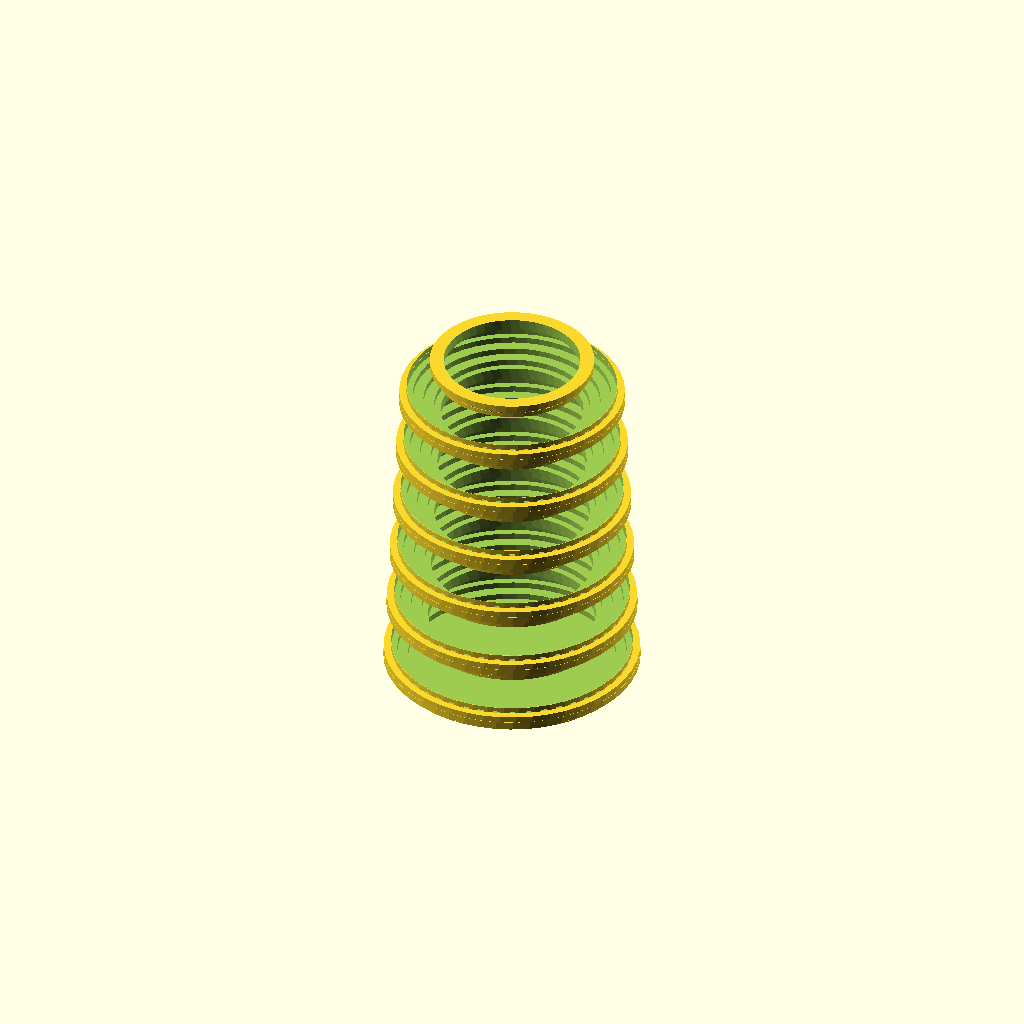
Cell 1: rendered with the file's own defaults.
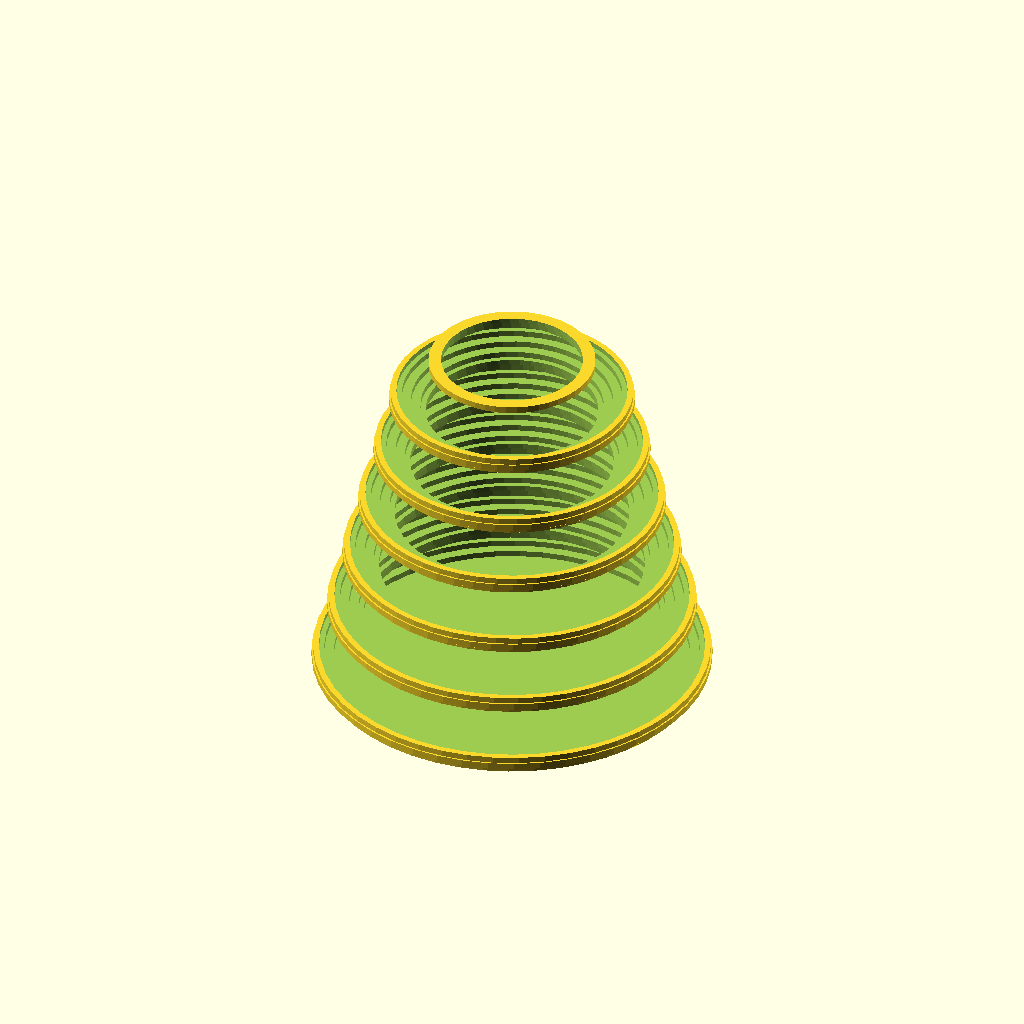
Cell 2: the same model with base_radius = 50.
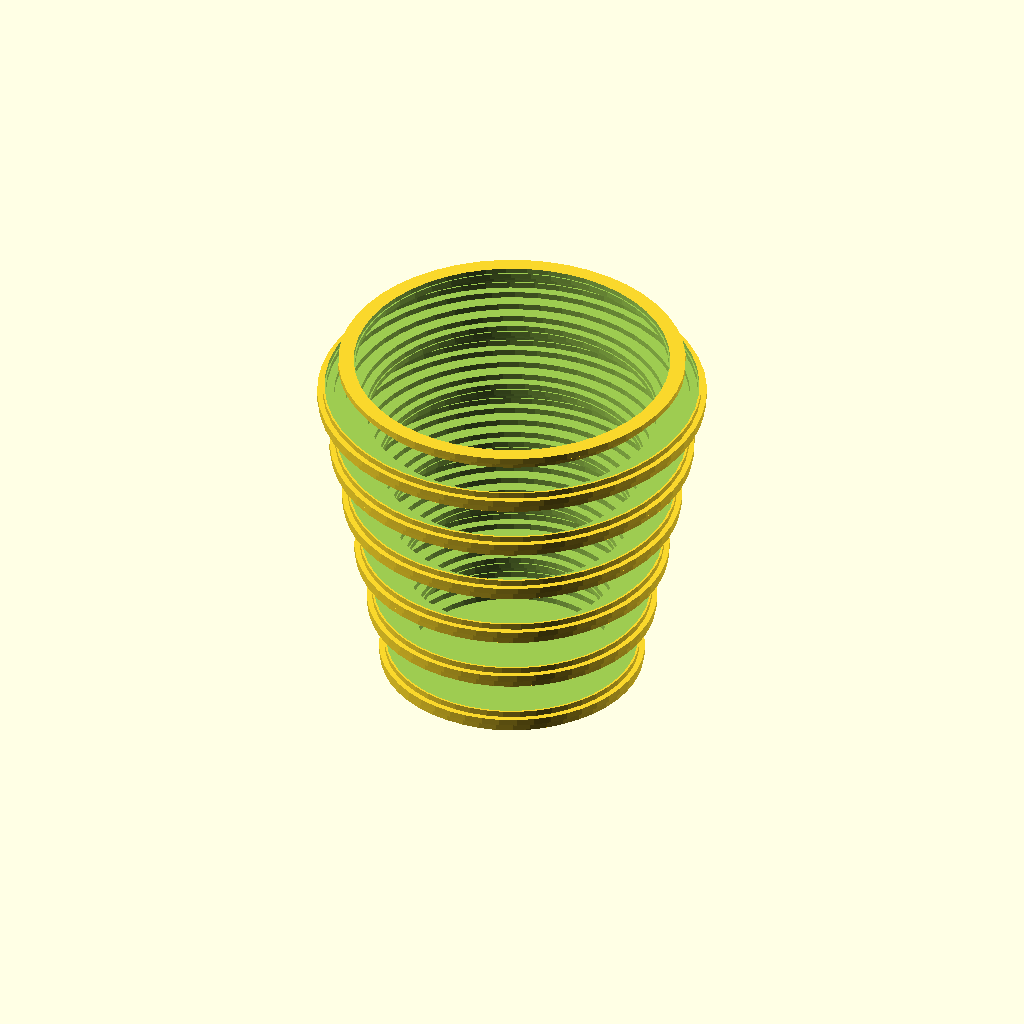
Cell 3: the same model with top_radius = 50.
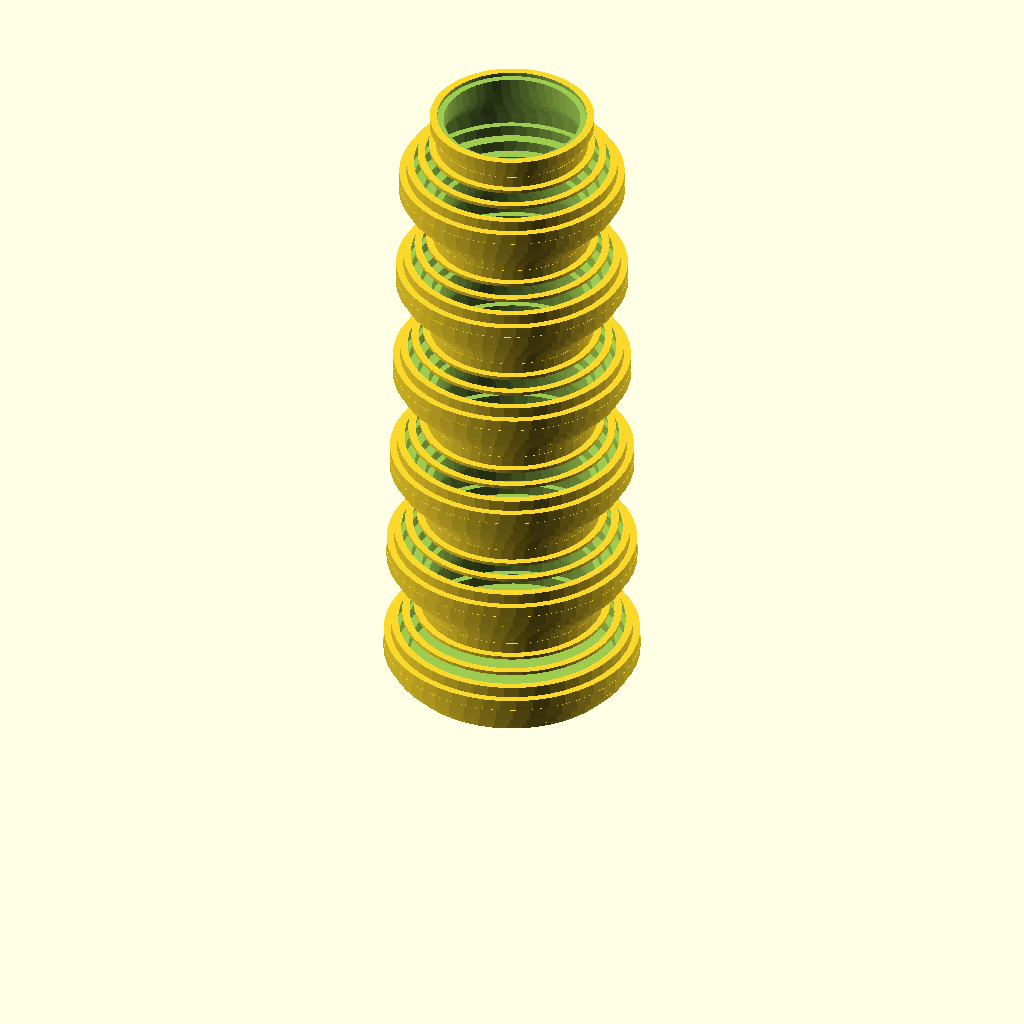
Cell 4 — height set to 180, the other parameters unchanged.
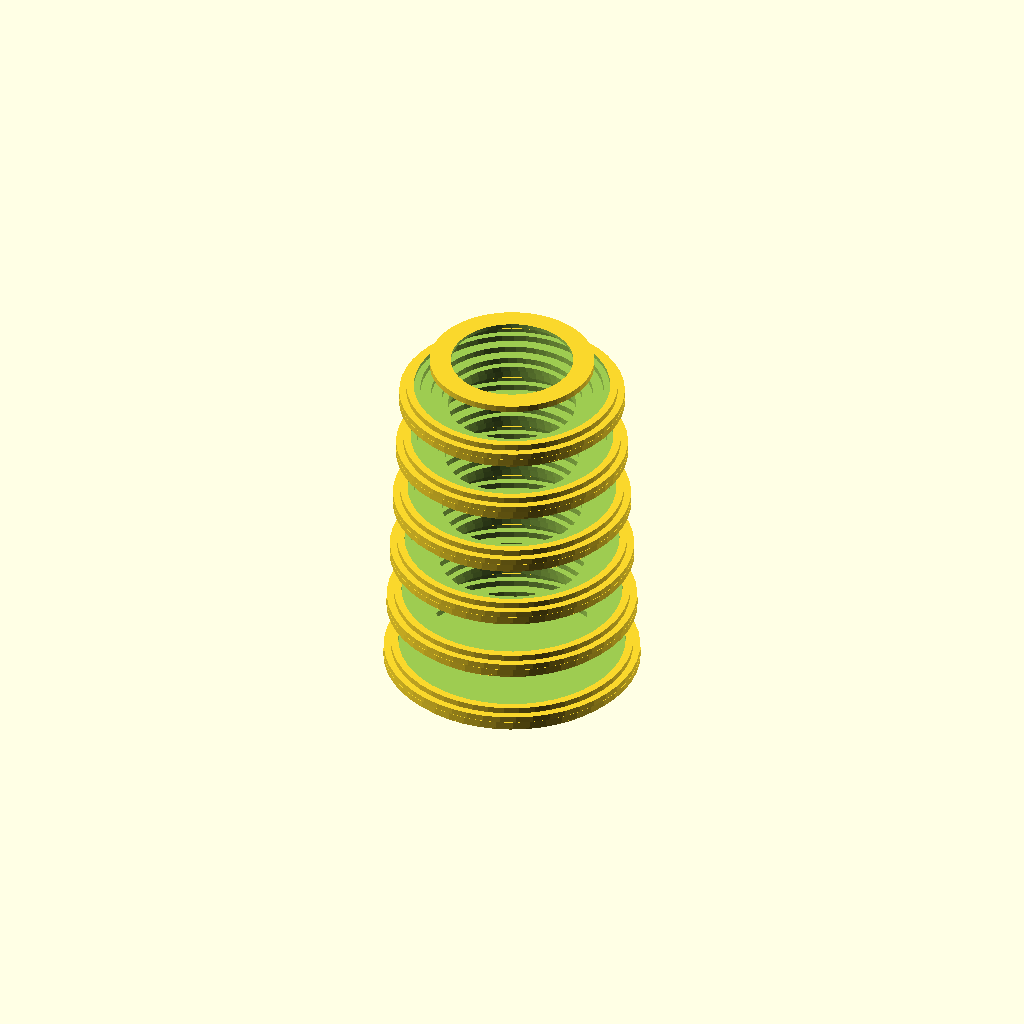
Cell 5: the same model with wall = 4.
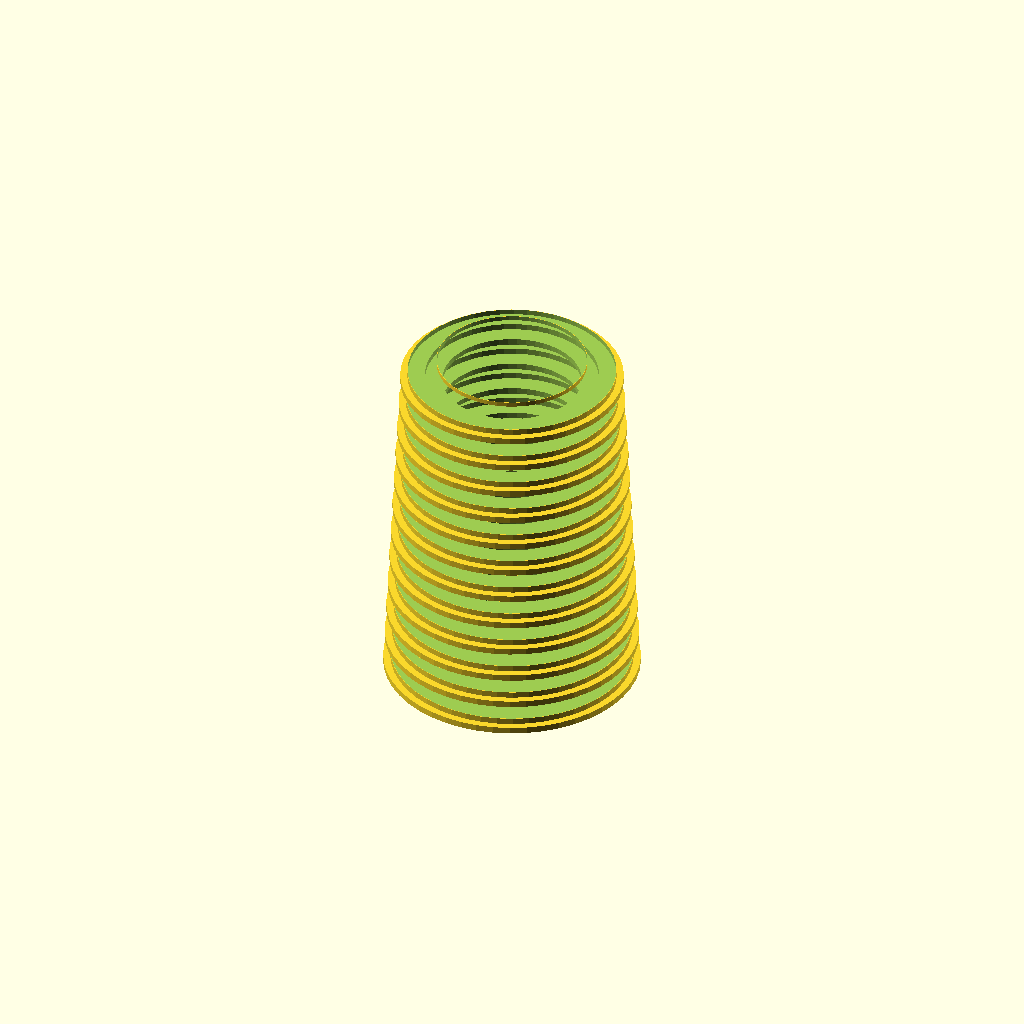
Cell 6 — waves set to 12, the other parameters unchanged.
One fixed orthographic camera (rotation 55°, 0°, 25°; colour scheme Cornfield) for every cell.
Source of the model, public/scad-library/models/vorea-spiral-vase.scad:
// Vorea Studio — Parametric Spiral Vase
// Twisted vase with sinusoidal profile
// Compatible: Vorea Studio SCAD Engine

// [Section: Shape]
base_radius = 30;    // [15:1:50] Radio de la base (mm)
top_radius = 25;     // [10:1:50] Radio superior (mm)
height = 100;        // [40:5:180] Altura total (mm)
wall = 2;            // [1:0.5:4] Grosor de pared

// [Section: Decoration]
waves = 6;           // [0:1:12] Ondulaciones en el perfil
wave_amp = 5;        // [0:1:15] Amplitud de ondas (mm)
twist = 90;          // [0:15:360] Torsion total (grados)
slices = 60;         // [20:10:100] Resolucion vertical

$fn = 48;

// Build vase layer by layer
difference() {
  // Outer shell
  union() {
    for (i = [0 : slices - 1]) {
      z = i * height / slices;
      z_next = (i + 1) * height / slices;
      t = i / slices;
      t_next = (i + 1) / slices;
      
      // Interpolate radius with wave
      r = base_radius + (top_radius - base_radius) * t + sin(t * 360 * waves) * wave_amp;
      angle = t * twist;
      
      translate([0, 0, z])
        rotate([0, 0, angle])
          cylinder(r1 = r, r2 = r, h = height / slices + 0.1);
    }
  }
  
  // Hollow interior
  translate([0, 0, wall])
    for (i = [0 : slices - 1]) {
      z = i * height / slices;
      t = i / slices;
      r_inner = base_radius + (top_radius - base_radius) * t + sin(t * 360 * waves) * wave_amp - wall;
      angle = t * twist;
      
      translate([0, 0, z])
        rotate([0, 0, angle])
          cylinder(r = max(r_inner, 5), h = height / slices + 0.2);
    }
}
Customizer parameters (derived from the source; name, type, default, range or options):
base_radius: number, default 30, range 15 to 50, step 1
top_radius: number, default 25, range 10 to 50, step 1
height: number, default 100, range 40 to 180, step 5
wall: number, default 2, range 1 to 4, step 0.5
waves: number, default 6, range 0 to 12, step 1
wave_amp: number, default 5, range 0 to 15, step 1
twist: number, default 90, range 0 to 360, step 15
slices: number, default 60, range 20 to 100, step 10
